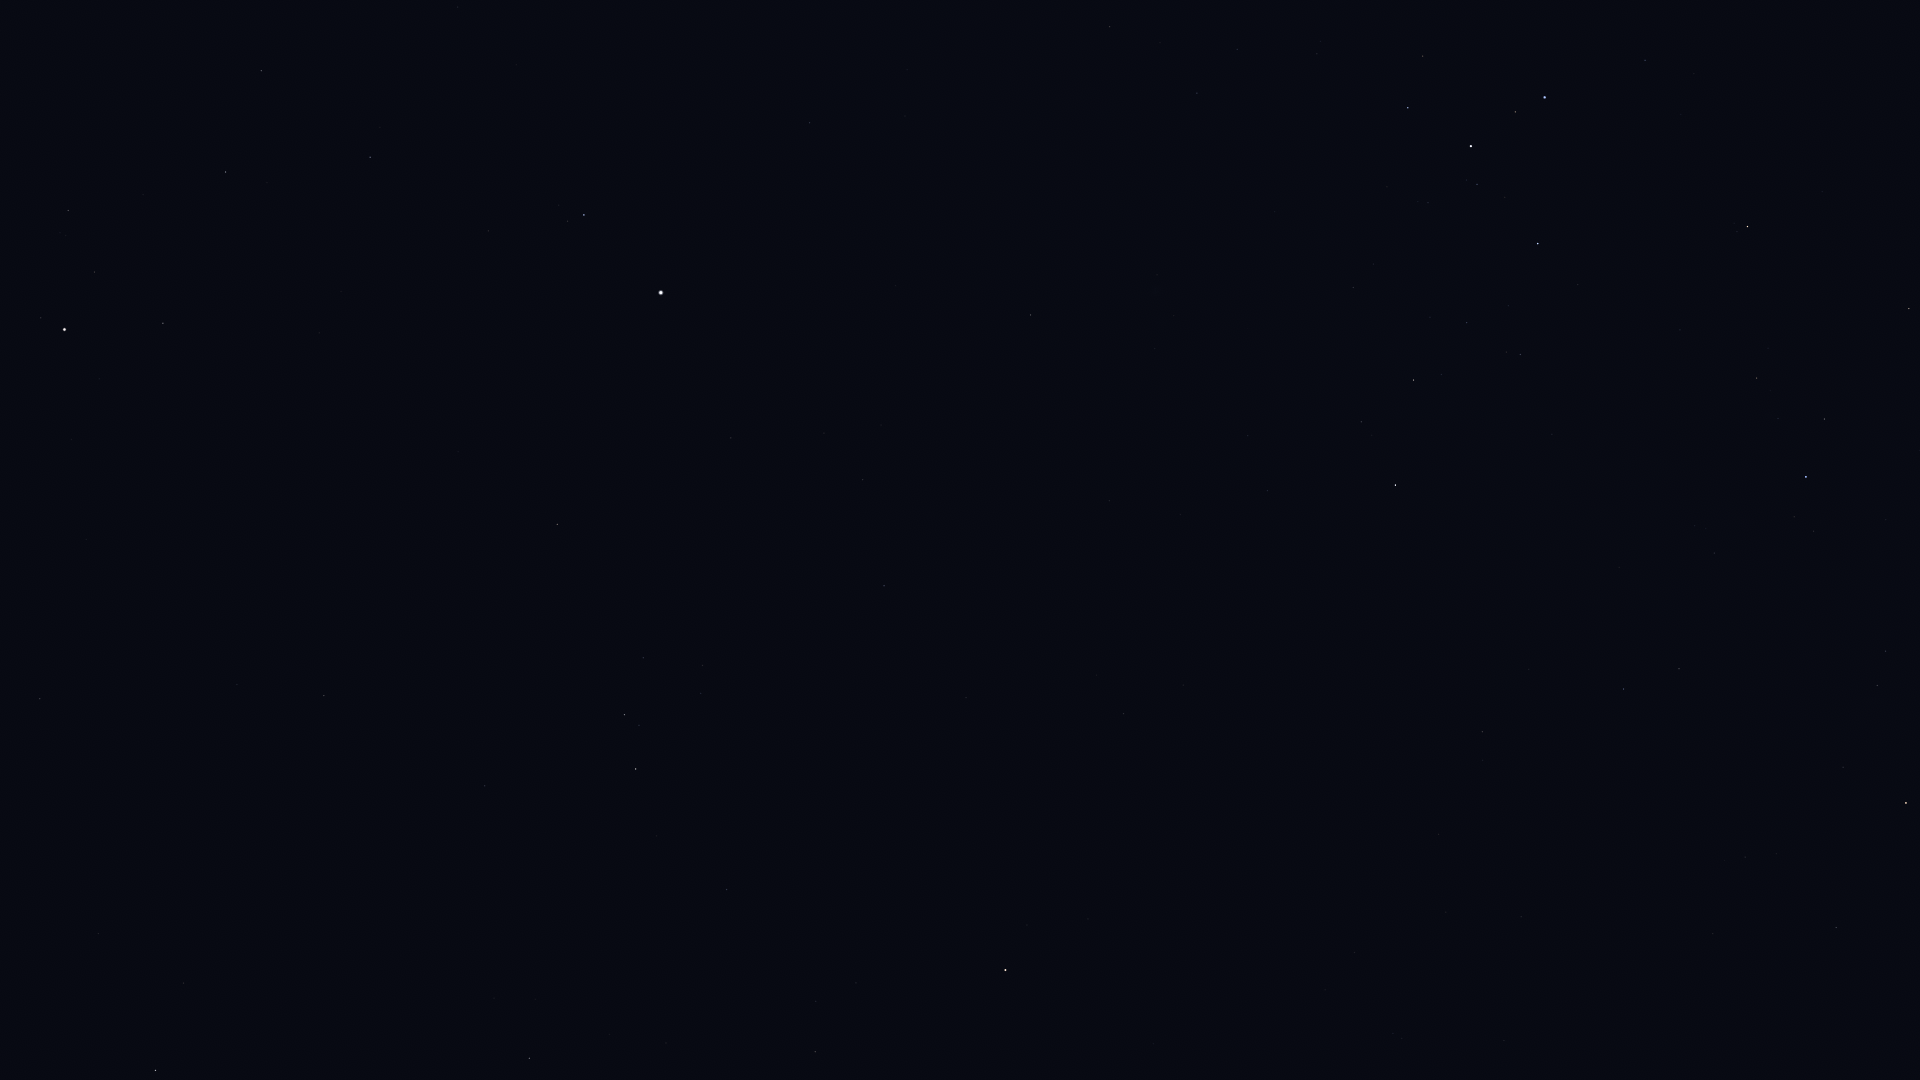

The table this chart was drawn from, first rows:
Star_ID, Name, X, Y
32759, HIP 32759, 1645, 60
33160, HIP 33160, 1110, 26
33165, HIP 33165, 1416, 56
33347, HIP 33347, 1237, 49
33579, Adhara, 1545, 97
33719, Citalá, 937, 54
33856, Nganurganity, 1515, 112
34045, Muliphein, 1197, 93
34088, HIP 34088, 261, 71
34444, Wezen, 1471, 146
34769, HIP 34769, 810, 123
35037, HIP 35037, 1477, 184
35264, HIP 35264, 1747, 226
35350, HIP 35350, 370, 157
35550, HIP 35550, 226, 172
35904, Aludra, 1538, 243
36046, HIP 36046, 68, 210
36188, Gomeisa, 584, 215
36377, HIP 36377, 1909, 308
36962, HIP 36962, 94, 272
37279, Procyon, 661, 292
37447, HIP 37447, 1031, 315
37740, HIP 37740, 163, 323
37826, Pollux, 64, 329
38146, HIP 38146, 1415, 378
38170, Azmidi, 1414, 380
39211, HIP 39211, 824, 433
39429, Naos, 1806, 477
39757, Tureis, 1395, 485
39863, HIP 39863, 863, 479
40167, Tegmine, 341, 495
40526, Tarf, 557, 524
40843, HIP 40843, 86, 539
40881, Piautos, 172, 543
42402, Minchir, 702, 665
42446, Gakyid, 459, 665
42515, HIP 42515, 1679, 669
42556, Meleph, 288, 668
42806, Asellus Borealis, 237, 684
42828, HIP 42828, 1624, 689
42911, Asellus Australis, 324, 695
43109, Ashlesha, 624, 714
43409, HIP 43409, 1482, 732
43587, Copernicus, 50, 735
44066, Acubens, 485, 786
44816, Suhail, 1906, 803
44946, Nahn, 216, 845
45336, HIP 45336, 727, 889
45751, HIP 45751, 1088, 919
46390, Alphard, 1005, 970
46651, HIP 46651, 1836, 927
46750, Alterf, 184, 983
47202, Kalausi, 1918, 951
47431, Ukdah, 815, 1052
47508, Subra, 529, 1058
